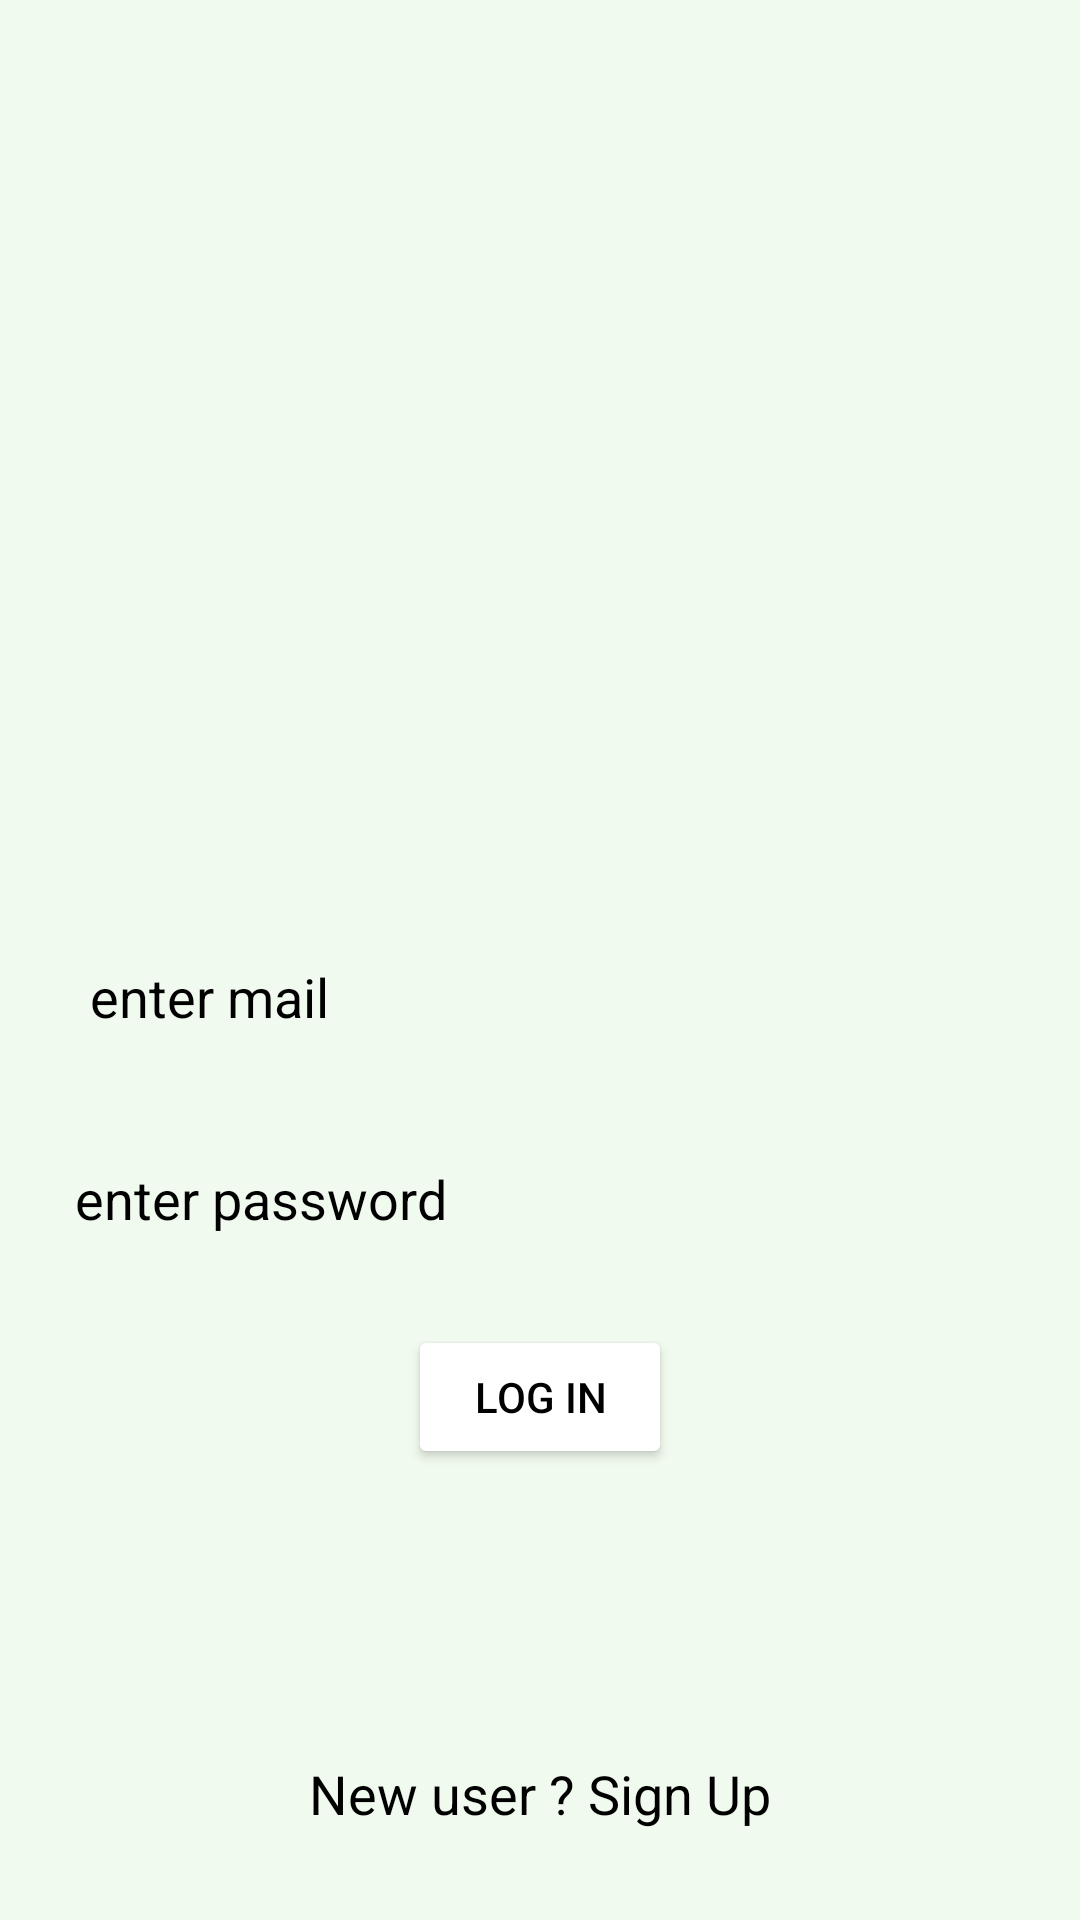

Produce the Android XML layout that renders to this screen, including the resource entries it uses.
<!-- AndroidManifest.xml: application theme Theme.FoodToGoV10 -->
<!-- res/layout/activity_login.xml -->
<?xml version="1.0" encoding="utf-8"?>
<RelativeLayout xmlns:android="http://schemas.android.com/apk/res/android"
    xmlns:app="http://schemas.android.com/apk/res-auto"
    xmlns:tools="http://schemas.android.com/tools"
    android:layout_width="match_parent"
    android:layout_height="match_parent"
    tools:context=".login_activity"
    android:background="#f1faee"
    android:paddingLeft="10dp"
    android:paddingRight="10dp">

    <ImageView
        android:id="@+id/img_burger"
        android:layout_width="300dp"
        android:layout_height="300dp"
        android:layout_centerHorizontal="true"
        android:src="@drawable/burger" />



    <EditText
        android:id="@+id/edtTxt_login_mail"
        android:layout_width="match_parent"
        android:layout_height="wrap_content"
        android:layout_below="@+id/img_burger"
        android:layout_margin="5dp"
        android:layout_marginTop="31dp"
        android:layout_marginBottom="10dp"
        android:background="@drawable/edt_text_bg"
        android:hint="enter mail"
        android:padding="15dp"
        android:textColorHint="@color/black"/>

    <EditText
        android:id="@+id/edtTxt_login_pass"
        android:layout_width="match_parent"
        android:layout_height="wrap_content"
        android:layout_below="@+id/edtTxt_login_mail"
        android:layout_marginTop="8dp"
        android:layout_marginBottom="5dp"
        android:background="@drawable/edt_text_bg"
        android:hint="enter password"
        android:padding="15dp"
        android:textColorHint="@color/black"/>

    <Button
        android:id="@+id/btn_LogIn"
        android:layout_width="wrap_content"
        android:layout_height="wrap_content"
        android:layout_gravity="center"
        android:text="LOG IN"
        android:textColor="@color/black"
        android:backgroundTint="@color/white"
        android:layout_marginTop="10dp"
        android:layout_below="@id/edtTxt_login_pass"
        android:layout_centerHorizontal="true"
        />

    <TextView
        android:id="@+id/txt_GotoSignUpPage"
        android:textAlignment="center"
        android:layout_width="match_parent"
        android:layout_height="wrap_content"
        android:text="New user ? Sign Up"
        android:textSize="18sp"
        android:clickable="true"
        android:layout_marginBottom="30dp"
        android:layout_alignParentBottom="true"
        android:textColor="@color/black"
        />

</RelativeLayout>
<!-- resources referenced by this layout -->
<resources>
  <style name="Theme.FoodToGoV10" parent="Theme.MaterialComponents.DayNight.DarkActionBar">
          
          <item name="colorPrimary">@color/purple_500</item>
          <item name="colorPrimaryVariant">@color/purple_700</item>
          <item name="colorOnPrimary">@color/white</item>
          
          <item name="colorSecondary">@color/teal_200</item>
          <item name="colorSecondaryVariant">@color/teal_700</item>
          <item name="colorOnSecondary">@color/black</item>
          
          <item name="android:statusBarColor">?attr/colorPrimaryVariant</item>
          
      </style>
  <!-- not gathered from this repository: default colours our renderer supplied (Android Studio template values) -->
  <color name="purple_500">#FF6200EE</color>
  <color name="purple_700">#FF3700B3</color>
  <color name="teal_200">#FF03DAC5</color>
  <color name="teal_700">#FF018786</color>
  <color name="black">#FF000000</color>
  <color name="white">#FFFFFFFF</color>
</resources>
